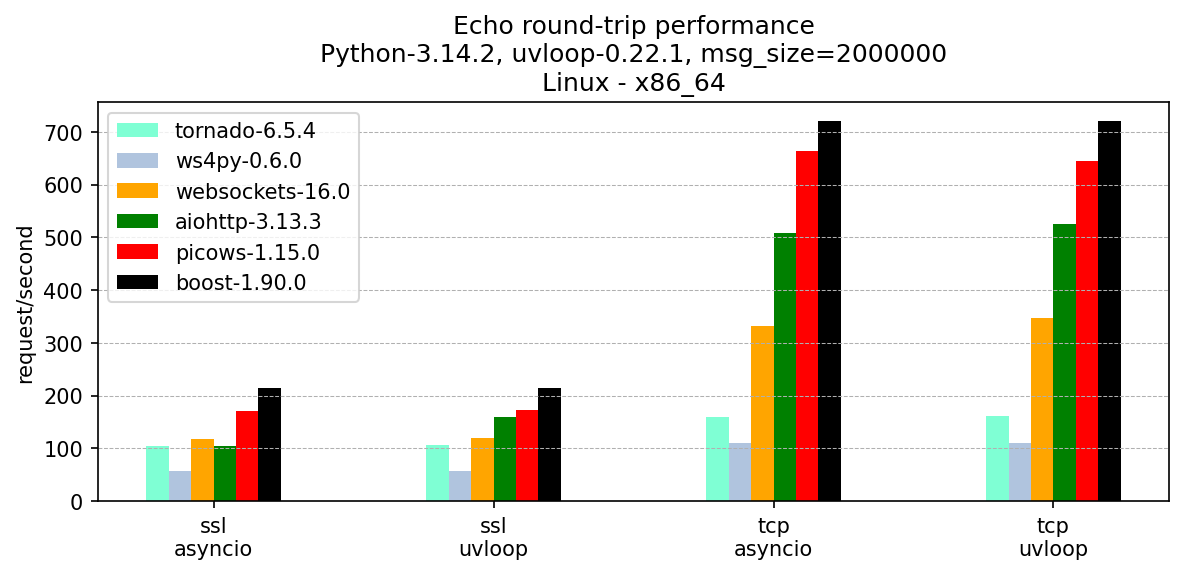

The data file committed next to this chart (first rows):
, version, ssl-asyncio, ssl-uvloop, tcp-asyncio, tcp-uvloop
tornado, 6.5.4, 105, 106, 159, 162
ws4py, 0.6.0, 58, 58, 110, 110
websockets, 16.0, 118, 120, 332, 348
aiohttp, 3.13.3, 104, 159, 509, 526
picows, 1.15.0, 171, 173, 664, 645
boost, 1.90.0, 215, 215, 720, 720
